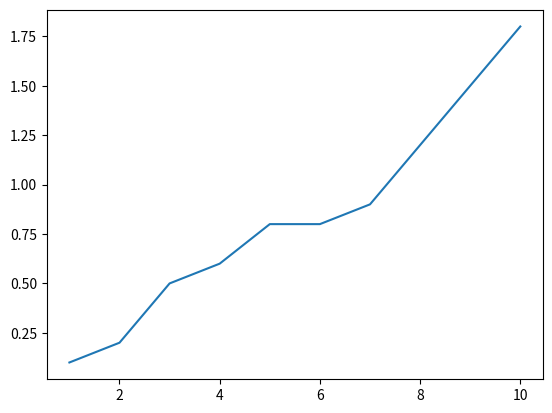

Write Python code to recreate this figure.
# %%

import matplotlib.pyplot as plt

# %%
x = [1, 2, 3, 4, 5, 6, 7, 8, 9, 10]
y = [0.1, 0.2, 0.5, 0.6, 0.8, 0.8, 0.9, 1.2, 1.5, 1.8]
plt.plot(x, y)
plt.savefig('plottest.png')
